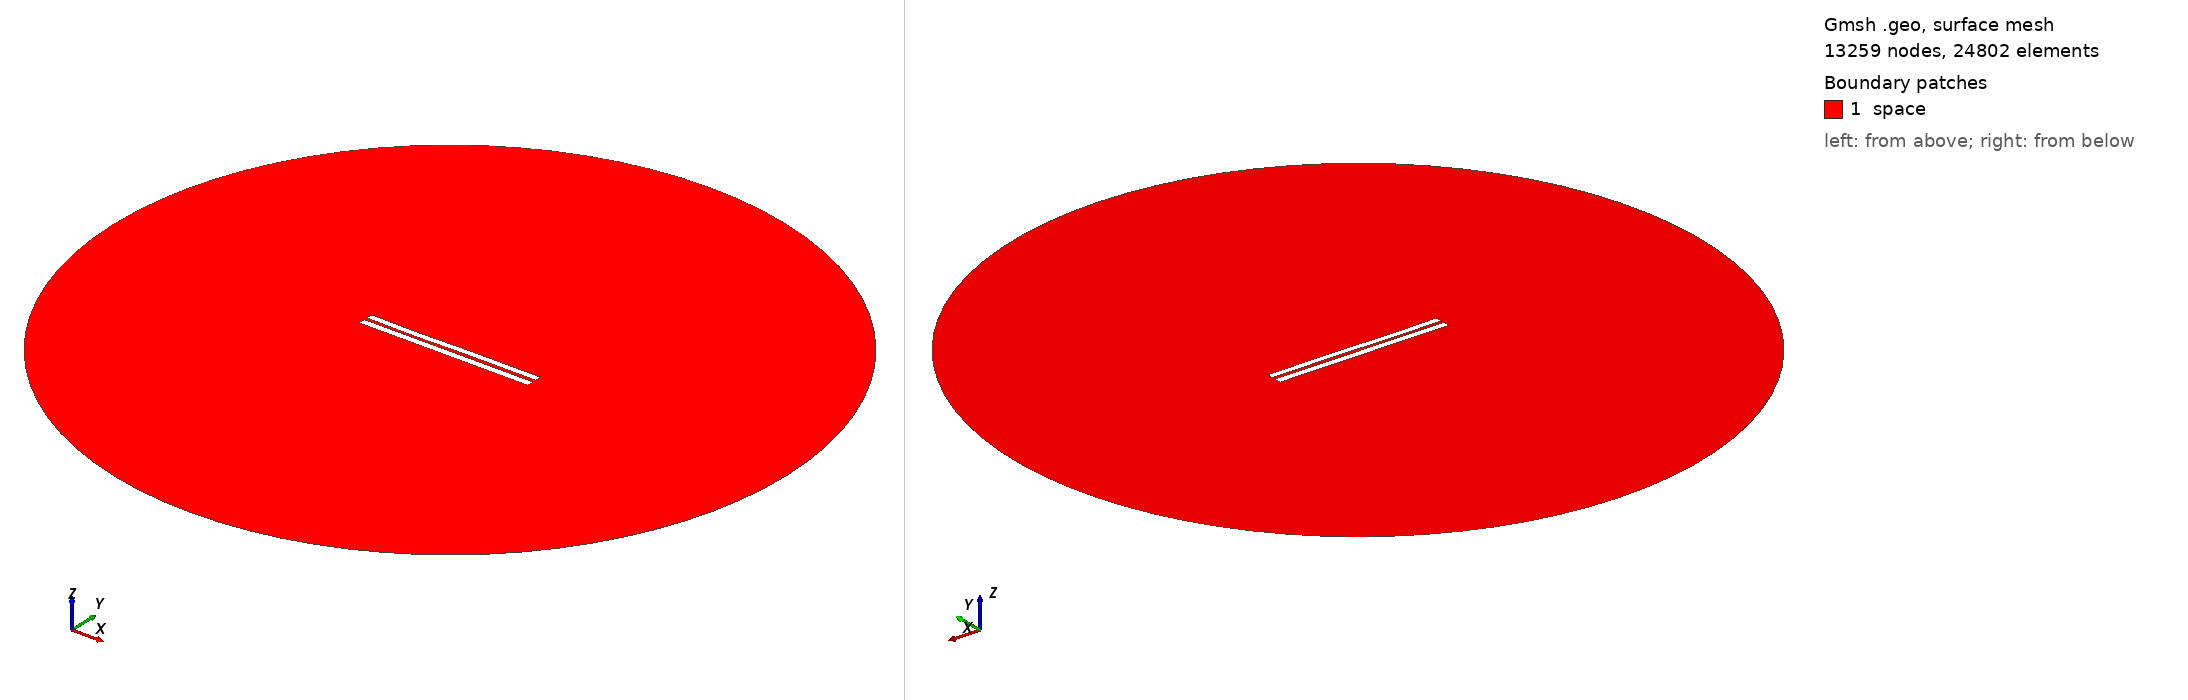

Gmsh geometry script, surface-meshed: 13259 nodes, 24802 surface elements. Boundary patches (legend numbers): 1 space. Left view from above one corner, right view from below the opposite corner. Legend entries are the model's physical surfaces. The drawing asked Gmsh for element sizes between 1% and 20% of the model's largest extent; the script's own settings can give other sizes.

=== 4152.geo (drawn) ===
//---------------------------------------
// Geometry kernel
//---------------------------------------

SetFactory("OpenCASCADE");



//---------------------------------------
// Parameters of the geometry
//---------------------------------------

// Overetch of the upper plate
overetch = 0.125;

// Distance between the plates
distance = 1.75;

// Discretization over the x axis (for the deformation)
nx = 50; 

// Length of the plate
L = 100 - overetch; 

// Number of modes
n = 4; 

// 1st mode coefficient
coeff(1) = 0.07499999999999998;
beta(1) = 0.596864 * 3.1415926535 / L;

// 2nd mode coefficient
coeff(2) = -0.075;
beta(2) = 1.49418 * 3.1415926535 / L;

// 3rd mode coefficient
coeff(3) = -0.15;
beta(3) = 2.50025 * 3.1415926535 / L;

// 4th mode coefficient
coeff(4) = -0.075;
beta(4) = 3.49999 * 3.1415926535 / L;



//---------------------------------------
// Upper plate (deformed rectangle)
//---------------------------------------

// Coordiantes of the upper plate
xmin = -50;
xmax = 50 - overetch;

// Height of the upper plate
yheight = 4 - 2 * overetch;

// Indexes of the points
UpperID[] = {};
LowerID[] = {};
LeftID[] = {};
RightID[] = {};

// Point index
p = 1;

// Horizontal edges
For i In {1:nx}
    x = xmin + (i-1)*(xmax - xmin)/(nx-1);

    y_bottom = distance / 2 + overetch;
    For j In {1:n}
        C = (Cosh(beta(j)*L) + Cos(beta(j)*L)) / (Sinh(beta(j)*L) + Sin(beta(j)*L));
        y_bottom  = y_bottom + coeff(j) * (Cosh(beta(j)*(x+50)) - Cos(beta(j)*(x+50)) - C * (Sinh(beta(j)*(x+50)) - Sin(beta(j)*(x+50))));
    EndFor

    y_top = y_bottom + yheight;

    Point(p) = {x, y_top, 0, 1.0};
    UpperID[i] = p;
    p = p + 1;

    Point(p) = {x, y_bottom, 0, 1.0};
    LowerID[i] = p;
    p = p + 1;
EndFor

// Create point lists
UpperPts[] = {}; LowerPts[] = {};
For i In {1:nx}
  UpperPts[] += {UpperID[i]};
  LowerPts[] += {LowerID[i]};
EndFor

// Build splines
Spline(1) = {UpperPts[]};
Spline(2) = {LowerPts[]};
Line(3) = {LowerPts[nx-1], UpperPts[nx-1]};
Line(4) = {LowerPts[0], UpperPts[0]};

// Build the plane surface
Curve Loop(1) = {2, 3, -1, -4};
Plane Surface(1) = {1};



//---------------------------------------
// Lower plate (rectangle)
//---------------------------------------

// Vertices
Point(1001) = {-50, -1, 0, 1.0};
Point(1002) = { 50, -1, 0, 1.0};
Point(1003) = { 50,  -5, 0, 1.0};
Point(1004) = {-50,  -5, 0, 1.0};

// Edges
Line(5) = {1001, 1002};
Line(6) = {1002, 1003};
Line(7) = {1003, 1004};
Line(8) = {1004, 1001};

// Plane surface
Line Loop(2) = {5, 6, 7, 8};
Plane Surface(2) = {2}; 



//---------------------------------------
// Outer (fictious) boundary
//---------------------------------------

// Points
Point(1005) = {0, 0, 0};       // Center
Point(1006) = {200, 0, 0};     // Start point
Point(1007) = {0, 200, 0};     // 90 degrees
Point(1008) = {-200, 0, 0};    // 180 degrees
Point(1009) = {0, -200, 0};    // 270 degrees

// Circle arcs (each needs start, center, end)
Circle(9) = {1006, 1005, 1007};
Circle(10) = {1007, 1005, 1008};
Circle(11) = {1008, 1005, 1009};
Circle(12) = {1009, 1005, 1006};

// Plane surface for the entire domain
Curve Loop(3) = {9, 10, 11, 12};
Surface(3) = {3};

// Subtract the plates from the whole domain to obtain the actual domain where we want to solve the equations
BooleanDifference{ Surface{3}; Delete; }{ Surface{1}; Surface{2}; Delete; }




//---------------------------------------
// Transfinite Lines/Curves
//---------------------------------------

// Set the number of points on the boundaries
r = 7;

// Plates
Transfinite Curve {1, 2} = 50*r Using Progression 1;
Transfinite Curve {3, 4} = 2*r Using Progression 1;
Transfinite Line {5, 7} = 50*r Using Progression 1;
Transfinite Line {6, 8} = 2*r Using Progression 1;

// Outer boundary
Transfinite Line {9, 10, 11, 12} = 20 Using Progression 1;



//---------------------------------------
// Physical groups
//---------------------------------------                

// Physical curves (boundaries)
Physical Line("force_segment", 10) = {2};
Physical Line("upper_plate", 11) = {1, 3, 4};
Physical Line("lower_plate", 12) = {5, 6, 7, 8};
Physical Line("boundary", 20) = {9, 10, 11, 12};

// Physical Surfaces
Physical Surface("space", 30) = {3};



//---------------------------------------
// 6. Generate the Mesh
//---------------------------------------

// 2D mesh generation
Mesh 2;
